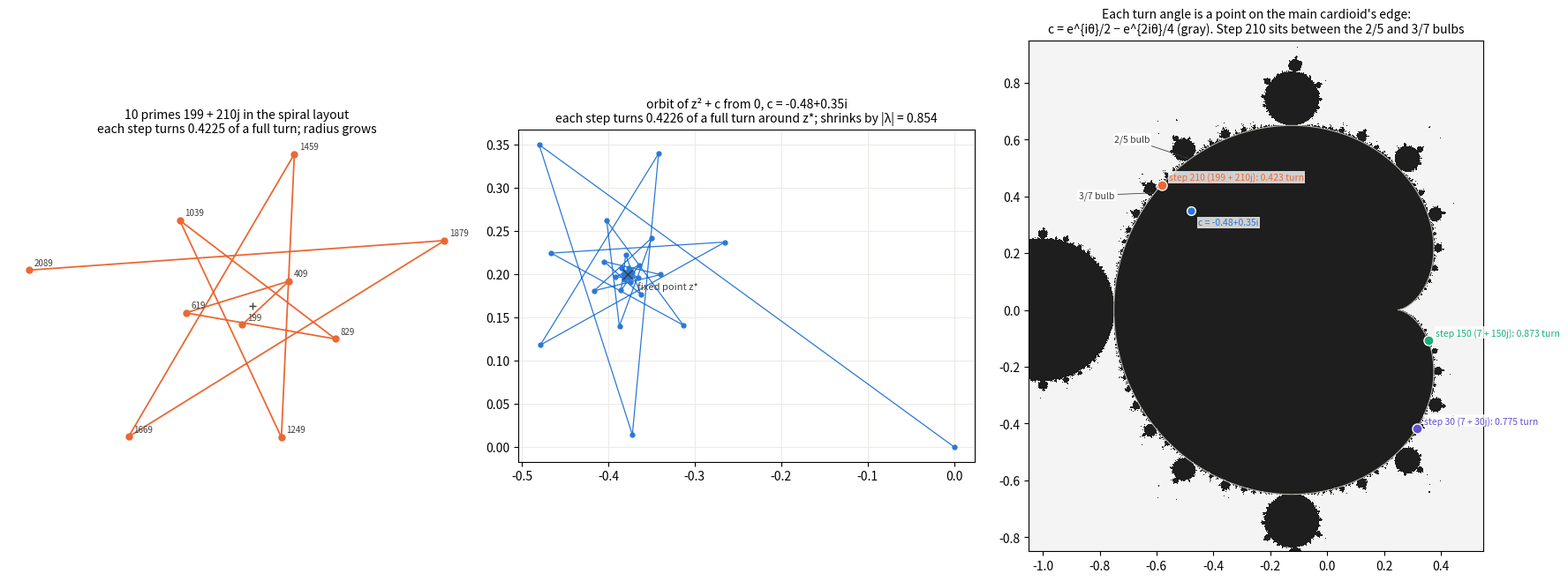

Write Python code to recreate this figure. (Note: this script raises an exception after producing the figure.)
"""Why a prime progression in the spiral layout looks like a Mandelbrot orbit.

Both turn by a fixed angle at every step, and connecting consecutive points of anything that
turns by close to p/q of a full turn draws a star with q points.

    prime progression a + d j in the spiral layout: each step turns by d mod 2 pi; the radius
        grows by d. For 199 + 210 j, the turn is 0.4225 of a full turn.
    orbit of z -> z^2 + c from 0, for c in the main cardioid: near the attracting fixed point z*,
        z_{n+1} - z* ~ lambda (z_n - z*), so each step turns by arg(lambda) and shrinks by |lambda|.
        For c = -0.48 + 0.35i, the turn is 0.4226 of a full turn.

The main cardioid is exactly the set of c whose fixed point turns by a given angle:
c = lambda/2 - lambda^2/4 with |lambda| < 1. On its edge (|lambda| = 1) the angle p/q is where
the p/q bulb attaches, whose orbits settle on a cycle of q points visited p/q of a turn apart.
So every progression step d picks a point on the cardioid's edge: c(d) = e^{id}/2 - e^{2id}/4.
This is shared geometry (rotation), not number theory: the cardioid does not know which d give primes.

    python star_rotation.py
"""
import argparse

import matplotlib.pyplot as plt
import numpy as np

BLUE, ORANGE, AQUA, GRAY, INK = "#2a78d6", "#eb6834", "#1baf7a", "#b4b2a9", "#3d3d3a"


def turns(x):
    return np.mod(x / (2 * np.pi), 1)


def mandelbrot(ext, n, iters=200):
    X, Y = np.meshgrid(np.linspace(ext[0], ext[1], n), np.linspace(ext[2], ext[3], n))
    c = X + 1j * Y
    z = np.zeros_like(c)
    alive = np.ones(c.shape, bool)
    for _ in range(iters):
        z[alive] = z[alive] ** 2 + c[alive]
        alive &= np.abs(z) < 2
    return alive


if __name__ == "__main__":
    ap = argparse.ArgumentParser()
    ap.add_argument("--c", type=complex, default=complex(-0.48, 0.35))
    ap.add_argument("--out", default="output/star_rotation.png")
    a = ap.parse_args()

    fig, axs = plt.subplots(1, 3, figsize=(18, 6.4), dpi=150)

    # 1. prime progression in the spiral layout
    ax = axs[0]
    v = 199 + 210 * np.arange(10, dtype=float)
    ax.plot(v * np.cos(v), v * np.sin(v), "-o", color=ORANGE, ms=5, lw=1.3)
    for k, x in enumerate(v):
        ax.annotate(str(int(x)), (x * np.cos(x), x * np.sin(x)), xytext=(4, 4), textcoords="offset points", fontsize=7, color=INK)
    ax.plot(0, 0, "+", color=INK)
    ax.set_aspect("equal")
    ax.axis("off")
    ax.set_title(f"10 primes 199 + 210j in the spiral layout\neach step turns {turns(210):.4f} of a full turn; radius grows",
                 fontsize=10)

    # 2. Mandelbrot orbit
    ax = axs[1]
    lam = 1 - np.sqrt(1 - 4 * a.c)
    zs = lam / 2
    z = 0j
    orb = [z]
    for _ in range(60):
        z = z * z + a.c
        orb.append(z)
    orb = np.array(orb)
    ax.plot(orb.real, orb.imag, "-o", color=BLUE, ms=3.5, lw=0.9)
    ax.plot(zs.real, zs.imag, "x", color=INK, ms=8)
    ax.annotate("fixed point z*", (zs.real, zs.imag), xytext=(8, -12), textcoords="offset points", fontsize=8, color=INK)
    ax.set_aspect("equal")
    ax.set_title(f"orbit of z² + c from 0, c = {a.c.real:+.2f}{a.c.imag:+.2f}i\n"
                 f"each step turns {turns(np.angle(lam)):.4f} of a full turn around z*; shrinks by |λ| = {abs(lam):.3f}",
                 fontsize=10)
    ax.grid(color="#e8e7e2", lw=0.6)

    # 3. where each rotation lives on the Mandelbrot set
    ax = axs[2]
    ext = [-1.05, 0.55, -0.85, 0.95]
    M = mandelbrot(ext, 900)
    ax.imshow(np.where(M[..., None], 0.12, 0.96) * np.ones(3), origin="lower", extent=ext, interpolation="nearest")
    th = np.linspace(0, 2 * np.pi, 600)
    w = np.exp(1j * th)
    card = w / 2 - w * w / 4
    ax.plot(card.real, card.imag, color=GRAY, lw=0.8)
    for d, col, lab in [(210, ORANGE, "step 210 (199 + 210j)"), (150, AQUA, "step 150 (7 + 150j)"), (30, "#6250d6", "step 30 (7 + 30j)")]:
        w = np.exp(1j * d)
        cd = w / 2 - w * w / 4
        ax.plot(cd.real, cd.imag, "o", color=col, ms=8, mec="white", mew=1)
        ax.annotate(f"{lab}: {turns(d):.3f} turn", (cd.real, cd.imag), xytext=(6, 4), textcoords="offset points", fontsize=7.5,
                    color=col, bbox=dict(fc="white", ec="none", alpha=0.8, pad=1))
    ax.plot(a.c.real, a.c.imag, "o", color=BLUE, ms=7, mec="white", mew=1)
    ax.annotate(f"c = {a.c.real:+.2f}{a.c.imag:+.2f}i", (a.c.real, a.c.imag), xytext=(6, -12), textcoords="offset points",
                fontsize=7.5, color=BLUE, bbox=dict(fc="white", ec="none", alpha=0.8, pad=1))
    for p, q in [(2, 5), (3, 7)]:
        w = np.exp(2j * np.pi * p / q)
        cb = w / 2 - w * w / 4
        ax.annotate(f"{p}/{q} bulb", (cb.real, cb.imag), xytext=(-62, 14 if q == 5 else -4), textcoords="offset points", fontsize=7.5,
                    color=INK, bbox=dict(fc="white", ec="none", alpha=0.85, pad=1), arrowprops=dict(arrowstyle="-", color=INK, lw=0.6))
    ax.set_xlim(ext[:2])
    ax.set_ylim(ext[2:])
    ax.set_title("Each turn angle is a point on the main cardioid's edge:\nc = e^{iθ}/2 − e^{2iθ}/4 (gray). Step 210 sits between the 2/5 and 3/7 bulbs",
                 fontsize=10)

    print(f"progression step 210 turns {turns(210):.4f}; orbit at c = {a.c} turns {turns(np.angle(lam)):.4f} (|lambda| {abs(lam):.3f})")
    fig.tight_layout()
    fig.savefig(a.out)
    print("saved", a.out)
